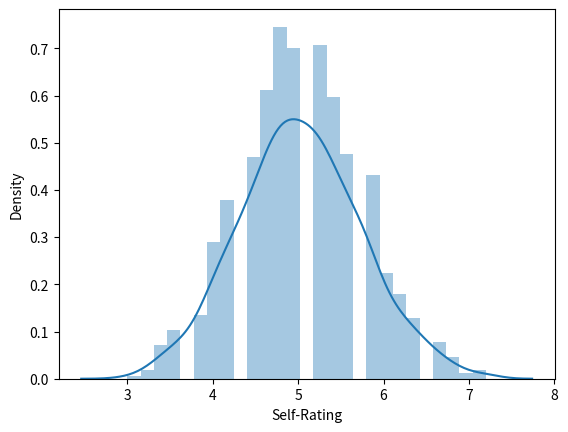
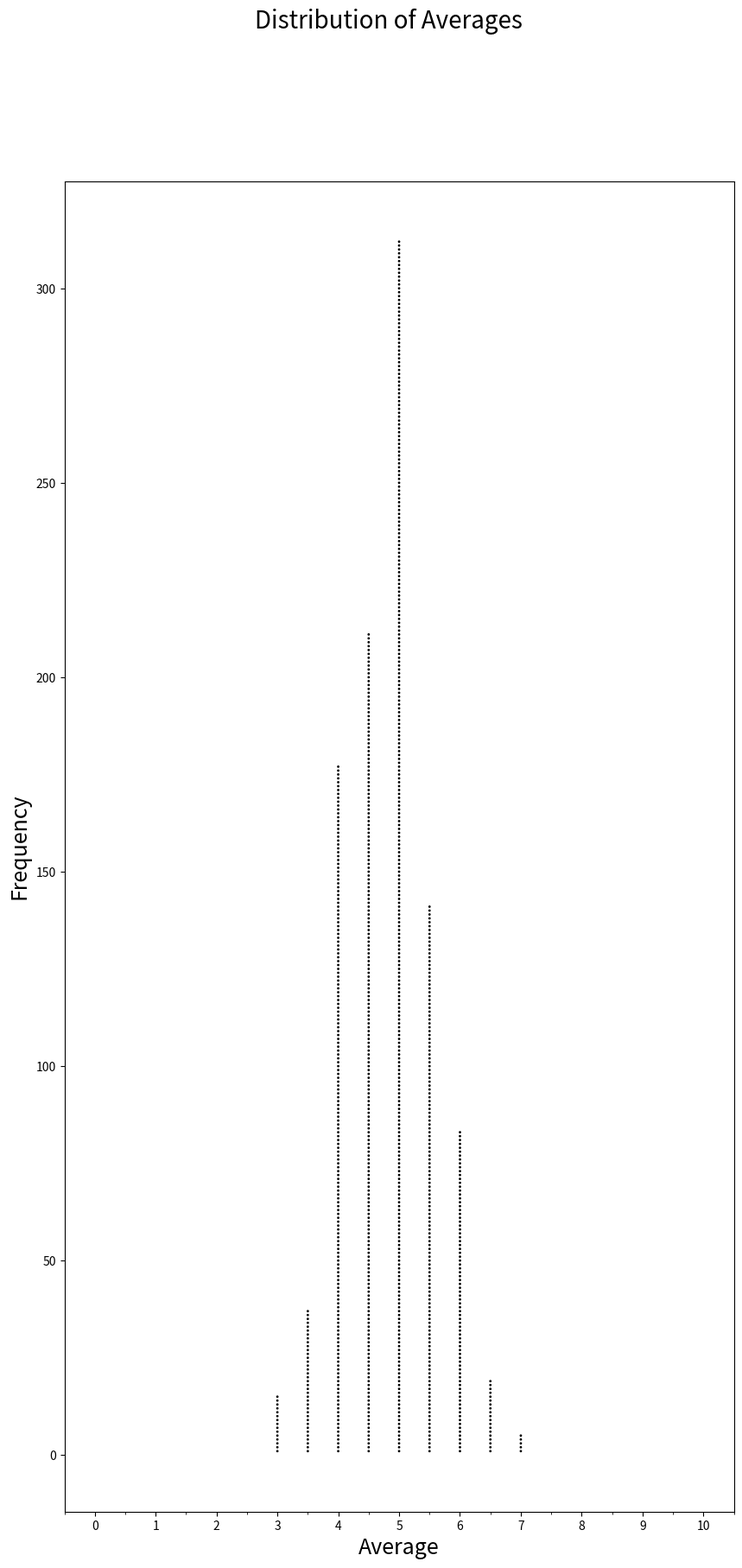

Generate these figures, in order, with matplotlib:
"""
Created on Fri Nov 29 17:40:01 2019

@author: Kaitlin

1. Take sample of random numbers. size = 30
2. take mean
3. add mean to new list
4. repeat >200 times
"""


'''
1. Import necessary libraries
2. Set default variables
3. Use user-imputted values for variables if applicible
4. Take the sample
5. Create and output graphs
6. Output statistical data
'''

''' Libraries'''
import sys
import numpy as np
import matplotlib.pyplot as plt
import matplotlib.ticker as ticker
import seaborn as sns
import pandas as pd
import math


'''
Description: Sets default values for variables
Params: None
Output: list values containing the mean, number of trials, size of bins, and size of trials
'''
def initialize():
    #Probability
    p = 5.0
    #Number of trials
    n = 1000
    #Size of bins in percent integer
    b = 0.5
    #Size of trials
    t = 50
    #Create a list with core values
    values = [p, n, b, t]
    return values


'''
Description: Creates a random sample
Params: p, n, t
Output: list avg
'''
def sample(p, n, t):
    avg = []
    for i in range(n):
        list = np.random.choice(2,t, p=[(1-(p/10.0)),(p/10.0)])
        avg.append(sum(list)*10/t)
    return avg


'''
Description: Creates and outputs graphs
Params: avg, b
Output: histogram, dotplot
'''
def qualgraph(avg, b):
    b = b*10

    '''histogram'''
    bx = plt.figure()
    bx = sns.distplot(pd.Series(avg,name="Self-Rating"))
    
    
    '''dotplot :('''
    #number of bins
    bins = np.arange((100.0/b)+2)*b/10
    
    #figure scaling, axis labels, and ticks
    p = plt.figure(figsize=(10,20))
    ax = plt.axes()
    ax.xaxis.set_major_locator(ticker.MultipleLocator(b/5))
    ax.xaxis.set_minor_locator(ticker.MultipleLocator(b/10))
    p.add_axes(ax)
    p.suptitle('Distribution of Averages', fontsize=20)
    plt.xlabel('Average', fontsize=18)
    plt.ylabel('Frequency', fontsize=18)
    
    #set up and set frequency and value tables
    hist, edges = np.histogram(avg,bins=bins,)#range=(0,10))
    y = np.arange(1,hist.max()+1)
    x = np.arange((100.0/b)+1)/(10.0/b)
    X,Y = np.meshgrid(x,y)
    
    #plot the points
    plt.scatter(X,Y, c=Y<=hist, cmap="Greys",s=1)
    
    #save the figure to dot.png
    #p.savefig("dot")
    return bx, p
 
    
'''
Description: Calculates statistical data
Params: values, avg
Output: mean, standard deviance, if & why normally distributed
'''
def stats(n, avg):
    #mean
    list = []
    m = sum(avg)/n
    
    #StDev
    for i in range(len(avg)):
        list.append(avg[i] - m)
    #print(avg)
    s = math.sqrt(sum(avg)/(n-1))
    
    return m,s


'''
Program to run when file is not imported
Same as web version
'''
if __name__ == '__main__':
    
    # Initialize values
    values = initialize()
    
    #Command line arguments
    if(len(sys.argv)):
        for i in range(1,len(sys.argv)):
            #Probability
            if sys.argv[i][0]=='p':
                values[0] = float(sys.argv[i][2:])
            #Number of Trials
            elif sys.argv[i][0]=='n':
                values[1] = int(sys.argv[i][2:])
            #Size of bins
            elif sys.argv[i][0]=='b':
                values[2] = float(sys.argv[i][2:])
            #Size of trials
            elif sys.argv[i][0]=='t':
                values[3] = int(sys.argv[i][2:])
            #Seed for trial generation
            elif sys.argv[i][0]=='s':
                s = int(sys.argv[i][2:])
                np.random.seed(s)
            #Flag for official runs
            elif sys.argv[i]=='-w':
                w = 1
            #error if not any of these
            else:
                raise ValueError(sys.argv[i],' is not a valid argument.')

    #Take sample
    avg = sample(values[0],values[1],values[3])
    #print(avg)

    #Create graphs
    hist, dot = qualgraph(avg, values[2])
    #print(hist, dot)
    
    #Create statistics
    m, s = stats(values[1], avg)
    #print("mean: " + m + "\nStandard Dev: " + s)
    
    #Output important shit
    print("{}\n{}\n\nMean: {}\nStandard Dev: {}".format(values,avg,m,s))
